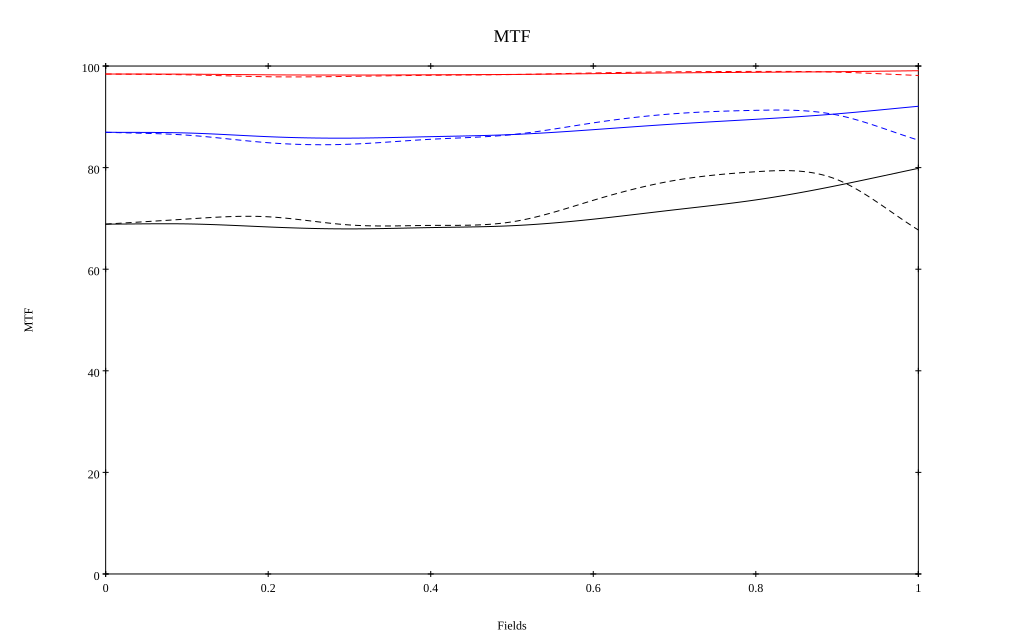

Source data for this figure (header and first rows):
, 0, 0.1, 0.2, 0.3, 0.4, 0.5, 0.6, 0.7, 0.8, 0.9, 1
10 sag, 0.984, 0.984, 0.983, 0.982, 0.983, 0.983, 0.985, 0.987, 0.988, 0.989, 0.991
10 tan, 0.984, 0.983, 0.979, 0.98, 0.982, 0.983, 0.986, 0.989, 0.989, 0.988, 0.981
30 sag, 0.87, 0.868, 0.861, 0.858, 0.861, 0.865, 0.875, 0.886, 0.895, 0.906, 0.921
30 tan, 0.87, 0.864, 0.849, 0.846, 0.856, 0.865, 0.888, 0.906, 0.913, 0.904, 0.854
50 sag, 0.689, 0.689, 0.683, 0.679, 0.682, 0.686, 0.698, 0.717, 0.736, 0.765, 0.799
50 tan, 0.689, 0.699, 0.703, 0.687, 0.686, 0.693, 0.736, 0.775, 0.792, 0.776, 0.677
